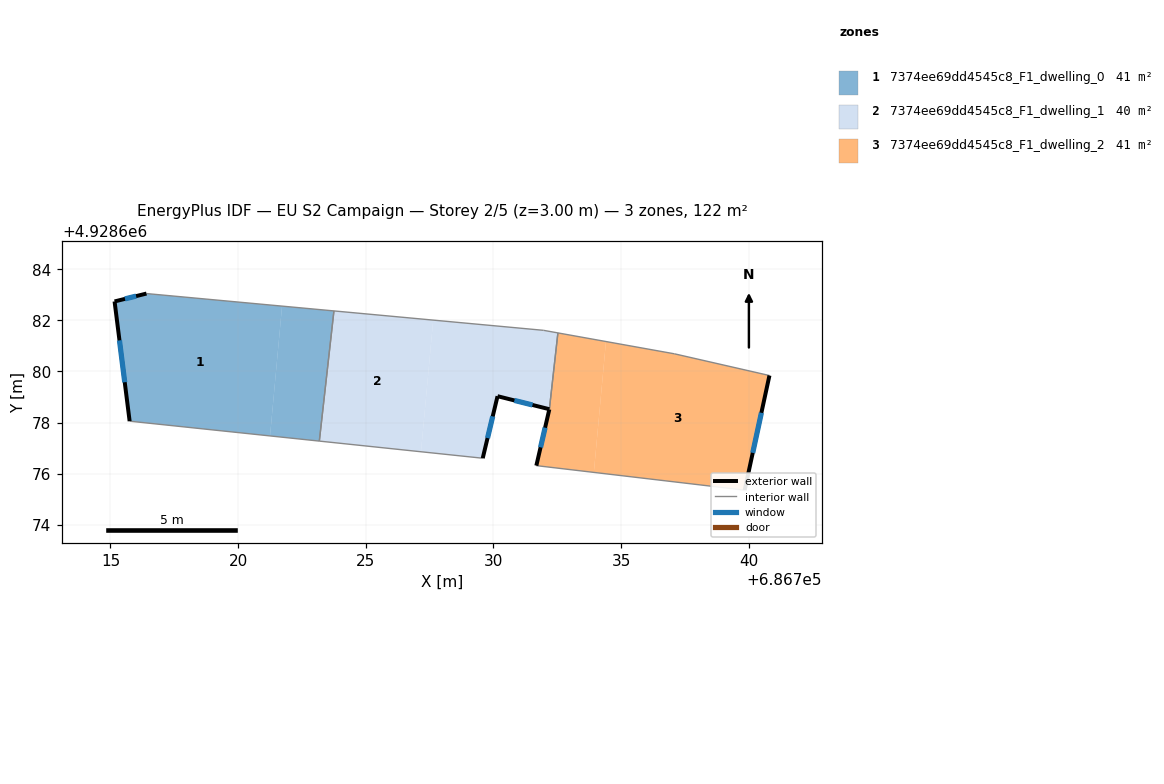
=== STOREY PLAN SPEC (per zone: floor XY polygon, exterior-wall plan segments, windows/doors) ===
zone 1: 7374ee69dd4545c8_F1_dwelling_0  (40.8 m²)
  floor: (686721.72, 4928682.56) (686721.25, 4928677.48) (686715.75, 4928678.05) (686715.16, 4928682.74) (686716.41, 4928683.05)
  floor: (686723.75, 4928682.37) (686723.18, 4928677.27) (686721.25, 4928677.48) (686721.72, 4928682.56)
  exterior wall: (686715.16, 4928682.74) – (686715.75, 4928678.05)  [4.7 m]
    window: (686715.35, 4928681.22) – (686715.56, 4928679.58)  [1.7 m²]
  exterior wall: (686716.41, 4928683.05) – (686715.16, 4928682.74)  [1.3 m]
    window: (686716.00, 4928682.95) – (686715.57, 4928682.84)  [0.5 m²]
  interior walls: 3
zone 2: 7374ee69dd4545c8_F1_dwelling_1  (40.5 m²)
  floor: (686732.52, 4928681.51) (686732.19, 4928678.52) (686730.16, 4928679.03) (686729.58, 4928676.60) (686727.16, 4928676.86) (686727.64, 4928682.01) (686731.96, 4928681.61)
  floor: (686727.64, 4928682.01) (686727.16, 4928676.86) (686723.18, 4928677.27) (686723.75, 4928682.37)
  exterior wall: (686729.58, 4928676.60) – (686730.16, 4928679.03)  [2.5 m]
    window: (686729.77, 4928677.39) – (686729.97, 4928678.24)  [0.9 m²]
  exterior wall: (686730.16, 4928679.03) – (686732.19, 4928678.52)  [2.1 m]
    window: (686730.82, 4928678.87) – (686731.53, 4928678.69)  [0.8 m²]
  interior walls: 5
zone 3: 7374ee69dd4545c8_F1_dwelling_2  (41.1 m²)
  floor: (686740.81, 4928679.84) (686739.84, 4928675.35) (686733.93, 4928676.05) (686734.41, 4928681.17) (686737.09, 4928680.69)
  floor: (686734.41, 4928681.17) (686733.93, 4928676.05) (686731.68, 4928676.31) (686732.19, 4928678.52) (686732.52, 4928681.51)
  exterior wall: (686739.84, 4928675.35) – (686740.81, 4928679.84)  [4.6 m]
    window: (686740.16, 4928676.81) – (686740.49, 4928678.38)  [1.7 m²]
  exterior wall: (686732.19, 4928678.51) – (686731.68, 4928676.31)  [2.3 m]
    window: (686732.02, 4928677.80) – (686731.85, 4928677.03)  [0.8 m²]
  interior walls: 4

=== DERIVED (storey summary) ===
Building: EU S2 Campaign
Storey: 2 of 5  (floor level z = 3.00 m)
Storey gross floor area: 122.3 m²
Zones on this storey: 3
  - 7374ee69dd4545c8_F1_dwelling_0: floor 40.8 m²; exterior wall 6.0 m (18.0 m²); 2 window(s) 2.2 m²; WWR 12.2%
  - 7374ee69dd4545c8_F1_dwelling_1: floor 40.5 m²; exterior wall 4.6 m (13.8 m²); 2 window(s) 1.7 m²; WWR 12.2%
  - 7374ee69dd4545c8_F1_dwelling_2: floor 41.1 m²; exterior wall 6.9 m (20.6 m²); 2 window(s) 2.5 m²; WWR 12.2%
Zone adjacency (shared interzone walls):
  - 7374ee69dd4545c8_F1_dwelling_0 ↔ 7374ee69dd4545c8_F1_dwelling_1
  - 7374ee69dd4545c8_F1_dwelling_1 ↔ 7374ee69dd4545c8_F1_dwelling_2